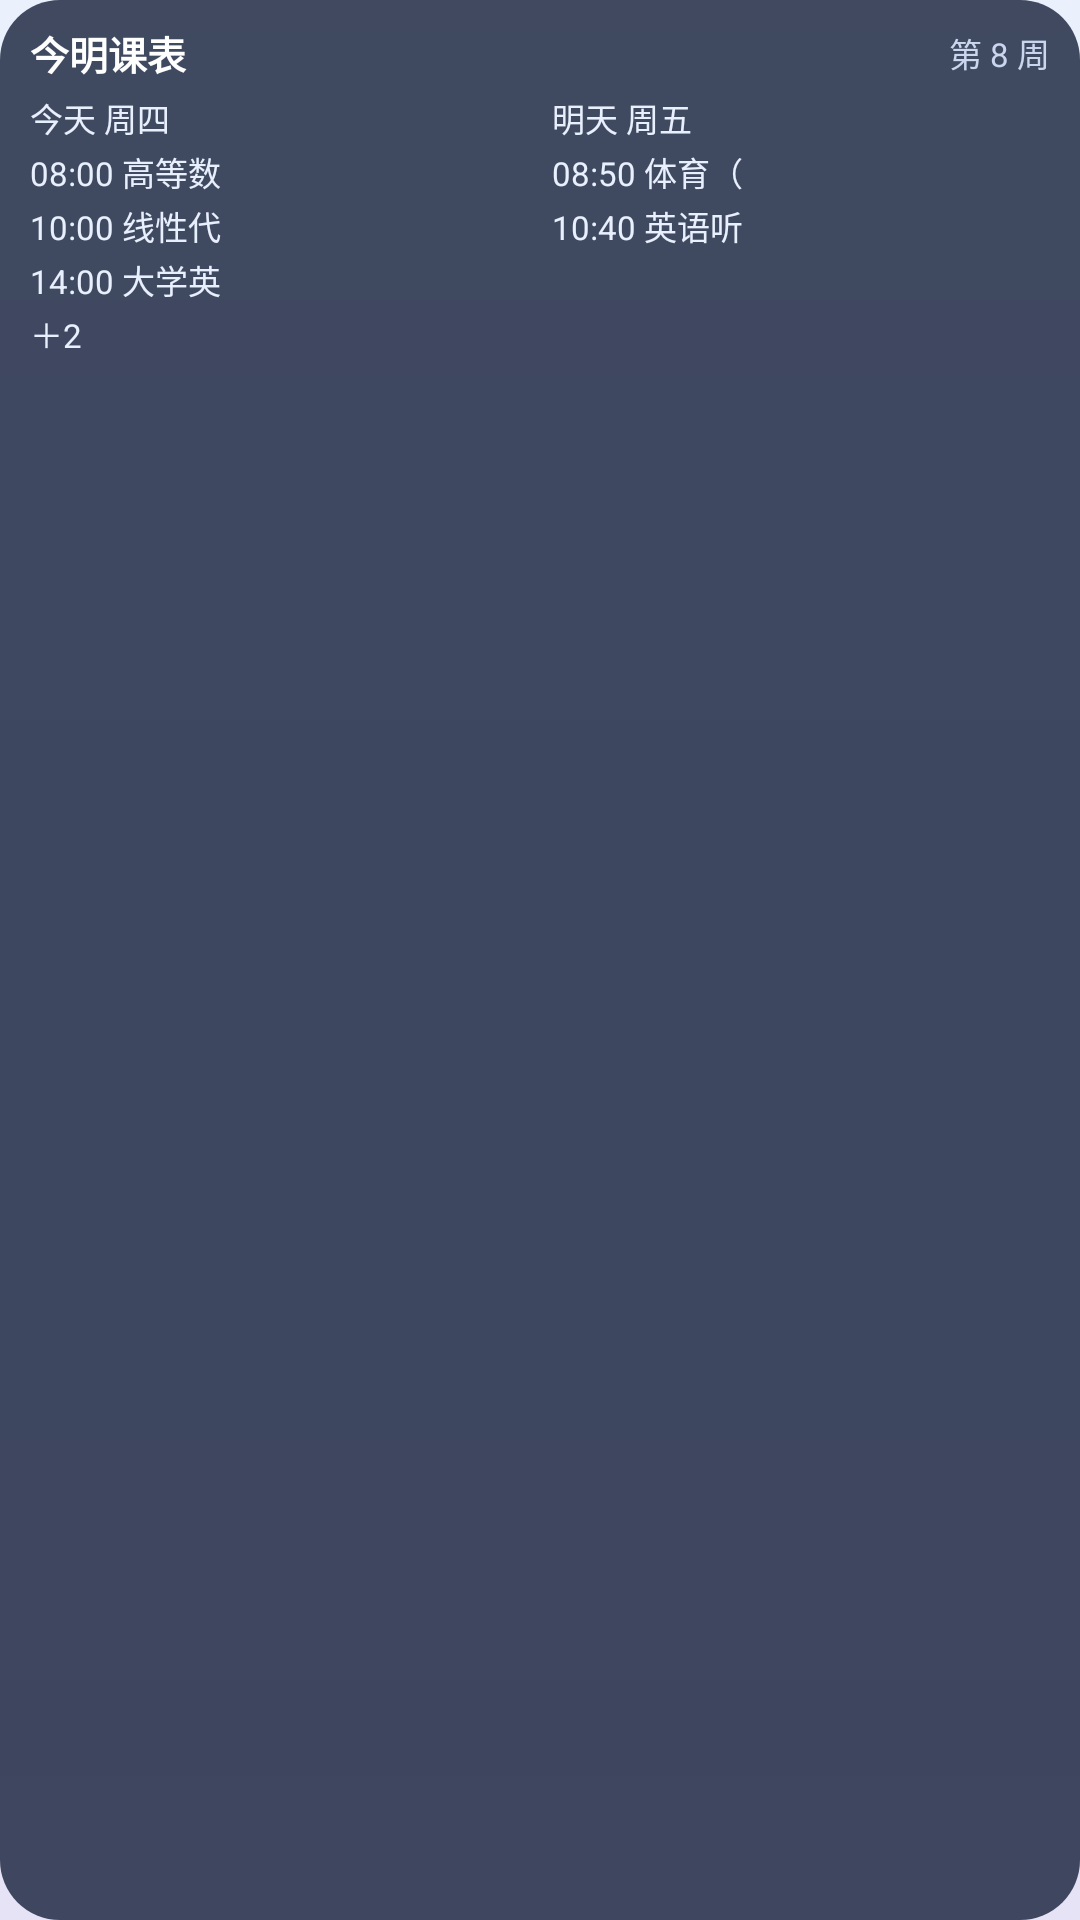

Write the Android layout XML for this screen, with the resource values it uses.
<!-- AndroidManifest.xml: application theme Theme.BUAASchedule -->
<!-- res/layout/widget_preview_two_day.xml -->
<?xml version="1.0" encoding="utf-8"?>
<FrameLayout xmlns:android="http://schemas.android.com/apk/res/android"
    android:layout_width="match_parent"
    android:layout_height="match_parent">

    <ImageView
        android:id="@android:id/background"
        android:layout_width="match_parent"
        android:layout_height="match_parent"
        android:scaleType="fitXY"
        android:importantForAccessibility="no"
        android:contentDescription="@null"
        android:src="@drawable/widget_preview_bg" />

    <LinearLayout
        android:layout_width="match_parent"
        android:layout_height="match_parent"
        android:orientation="vertical"
        android:paddingStart="10dp"
        android:paddingEnd="10dp"
        android:paddingTop="8dp"
        android:paddingBottom="8dp">

        <LinearLayout
            android:layout_width="match_parent"
            android:layout_height="wrap_content"
            android:orientation="horizontal"
            android:gravity="center_vertical">

            <TextView
                android:layout_width="0dp"
                android:layout_height="wrap_content"
                android:layout_weight="1"
                android:text="@string/widget_two_day_label"
                android:textColor="#FFFFFF"
                android:textSize="13sp"
                android:textStyle="bold"
                android:maxLines="1"
                android:ellipsize="end" />

            <TextView
                android:layout_width="wrap_content"
                android:layout_height="wrap_content"
                android:text="@string/widget_preview_subtitle"
                android:textColor="#C9D6EE"
                android:textSize="11sp"
                android:maxLines="1" />
        </LinearLayout>

        <LinearLayout
            android:layout_width="match_parent"
            android:layout_height="match_parent"
            android:orientation="horizontal"
            android:baselineAligned="false"
            android:layout_marginTop="4dp">

            <TextView
                android:layout_width="0dp"
                android:layout_height="wrap_content"
                android:layout_weight="1"
                android:lineSpacingExtra="2dp"
                android:text="@string/widget_preview_two_day_left"
                android:textColor="#E8F0FE"
                android:textSize="11sp" />

            <TextView
                android:layout_width="0dp"
                android:layout_height="wrap_content"
                android:layout_weight="1"
                android:layout_marginStart="8dp"
                android:lineSpacingExtra="2dp"
                android:text="@string/widget_preview_two_day_right"
                android:textColor="#E8F0FE"
                android:textSize="11sp" />
        </LinearLayout>

    </LinearLayout>

</FrameLayout>
<!-- resources referenced by this layout -->
<resources>
  <!-- drawable widget_preview_bg (drawable) -->
  <?xml version="1.0" encoding="utf-8"?>
  <shape xmlns:android="http://schemas.android.com/apk/res/android"
      android:shape="rectangle">
      <corners android:radius="20dp" />
      <solid android:color="#CC16203A" />
  </shape>
  <string name="widget_preview_subtitle">第 8 周</string>
  <string name="widget_preview_two_day_left">今天 周四\n08:00 高等数\n10:00 线性代\n14:00 大学英\n＋2</string>
  <string name="widget_preview_two_day_right">明天 周五\n08:50 体育（\n10:40 英语听</string>
  <string name="widget_two_day_label">今明课表</string>
  <style name="Theme.BUAASchedule" parent="android:Theme.Material.Light.NoActionBar">
          
          <item name="android:windowBackground">@drawable/window_background</item>
          <item name="android:statusBarColor">@android:color/transparent</item>
          <item name="android:navigationBarColor">@android:color/transparent</item>
          <item name="android:windowLightStatusBar">true</item>
      </style>
  <!-- drawable window_background (drawable) -->
  <?xml version="1.0" encoding="utf-8"?>
  <shape xmlns:android="http://schemas.android.com/apk/res/android"
      android:shape="rectangle">
      <gradient
          android:angle="270"
          android:startColor="#FFEAF1FD"
          android:centerColor="#FFDCE9FB"
          android:endColor="#FFE6E3F6"
          android:type="linear" />
  </shape>
</resources>
